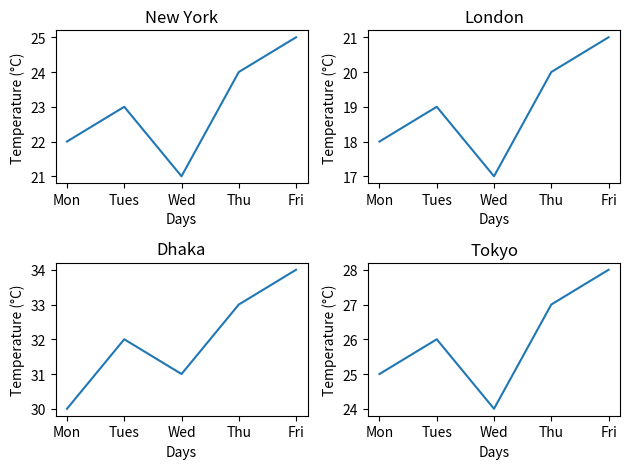

Source code (Python):
import matplotlib.pyplot as plt

days = ["Mon", "Tues", "Wed", "Thu", "Fri"]
cities = ["New York", "London", "Dhaka", "Tokyo"]
temp = [
    [22, 23, 21, 24, 25],
    [18, 19, 17, 20, 21],
    [30, 32, 31, 33, 34],
    [25, 26, 24, 27, 28]
]

# Create a 2x2 subplot grid and flatten axes for easy iteration
fig, axes = plt.subplots(2, 2)
axes = axes.flatten()

# Loop through each city and its corresponding temperature data
for i, city in enumerate(cities):
    axes[i].plot(days, temp[i])
    axes[i].set_title(city)
    axes[i].set_ylabel("Temperature (°C)")
    axes[i].set_xlabel("Days")

plt.tight_layout()
plt.show()
